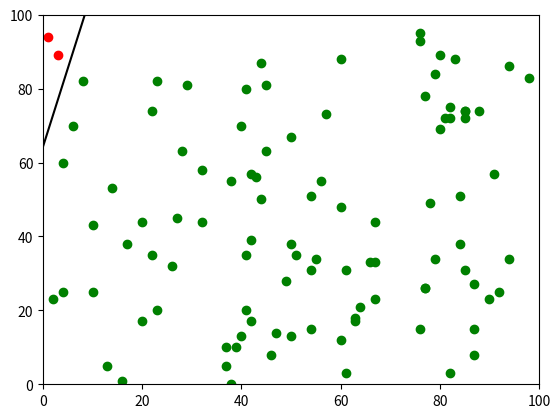

Write Python code to recreate this figure.
#! /usr/bin/env python3

from random import random
import matplotlib.pyplot as plt
import numpy as np
import pandas as pd


def main():
    df = generate_data()
    m, c = get_line()  # y = mx + c
    df = add_expected_column(df, m, c)
    plot_data(df, m, c)


def generate_data():
    """
    Generates random points in a 2D plane, returning a pandas dataframe.
    """
    df = pd.DataFrame(np.random.randint(0,100,size=(100, 2))
                    , columns=list('xy'))
    return df


def get_line():
    """
    Generates random slope, -5 < m < 5, and intercept, 20 < c < 80,
    for the line y = mx + c
    """
    m = (random() * 10) - 5
    c = (random() * 60) + 20
    return m, c


def add_expected_column(df, m, c):
    """Adds a column with the expected answer (1 or 0).
    """
    expected = []

    for index, row in df.iterrows():
        x = (row['x'])
        y = (row['y'])
        if y >= m * x + c:
            expected.append(1)
        else:
            expected.append(0)
    df['expected'] = expected
    return df


def plot_data(df, m, c):
    """
    Plots all the data points and the dividing line.
    """
    # plot points
    for x, y, expected in df.itertuples(index=False):  # itertuples method.
        if expected == 1:
            plt.plot(x, y, 'ro')
        else:
            plt.plot(x, y, 'go')

    # plot line: ([pt1_x, pt2_x], [pt1_y, pt2_y])
    plt.plot([0, 100], [c + (m * 0), c + (m * 100)], 'k-')

    plt.axis([0, 100, 0, 100])
    plt.show()


if __name__ == '__main__':
    main()
